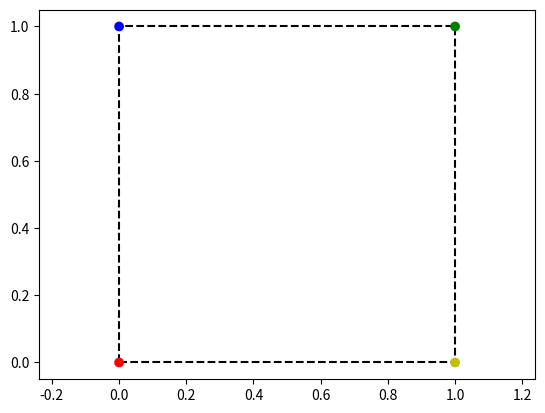
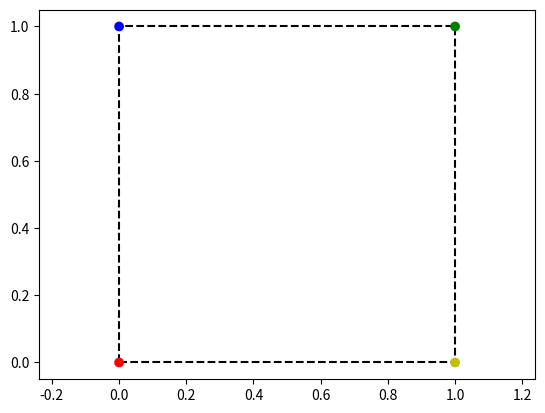
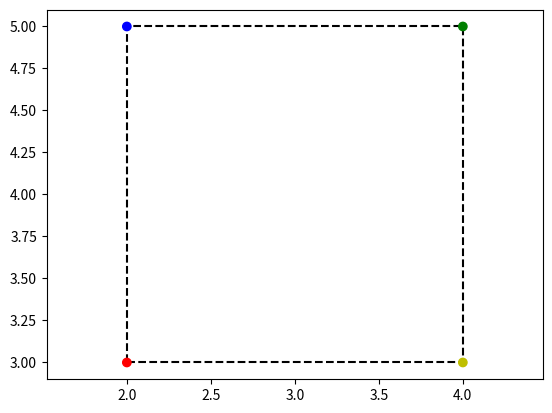
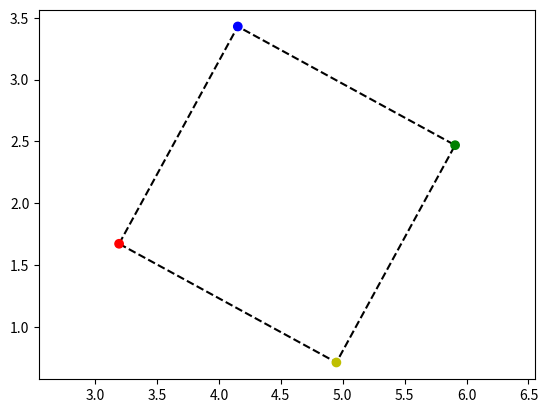

Here is the Python script that generated these plots, in order:
import numpy as np
import matplotlib.pyplot as plt

# Define a square of edge length s as a (2, 4) matrix and plot it. 
# You can use this function to plot the square:
def plot_square(coords):
    plt.figure()
    edges = np.concatenate([coords, coords[:, :1]], axis=1)
    plt.plot(edges[0, :], edges[1, :], "--", color="k", zorder=-1)
    plt.scatter(coords[0, :], coords[1, :], c=["r", "b", "g", "y"])
    plt.axis("equal")
    plt.show()
    
s = 1

square_coords = np.array([[0, 0], [0, s], [s, s], [s, 0]]).T
plot_square(square_coords)

# Try to multiply the coordinates with the matrix defined below and look at the results. 
# Try to play the scale factors in x and y. What happens if they are negative?
s_x = 2
s_y = 3
transform_mat = np.array([[s_x, 0], [0, s_y]])
transformed_coords = transform_mat@square_coords

plot_square(square_coords)

# Try to shear or rotate the coordinates and plot them



# Let's define a new vector of coordinates, this time with an additional row of ones:
s = 2
square_coords_ones = np.array([[0, 0, 1], [0, s, 1], [s, s, 1], [s, 0, 1]]).T
square_coords_ones

# Try to write a trasformation matrix that produces a traslation. 
# Then multiply it by the new coordinates and show the results. 
# Note that the result of your multiplication still have the columns of ones! The plotting function is just ignoring it.

t_x = 2
t_y = 3
transform_mat_trasl = np.array([[1, 0, t_x], [0, 1, t_y], [0, 0, 1]])

plot_square(transform_mat_trasl@square_coords_ones)

# Use np.linalg.det to check the determinant of some the transformations we did above! 
# What happens if you change the sign of an element in the diagonal? How do you interpret it?

# In code:
t_x = 2
t_y = 3
th = 0.5
t_mat_trasl = np.array([[1, 0, t_x], [0, 1, t_y], [0, 0, 1]])
t_mat_rot = np.array([[np.cos(th), np.sin(th), 0], [-np.sin(th), np.cos(th), 0], [0, 0, 1]])


# Transform
transformed_coords = t_mat_rot @ t_mat_trasl @ square_coords_ones

plot_square(transformed_coords)

# Try to combine the two transformations in a single matrix M that you apply to the coordinates.

# What happens if you invert the order of the transformation? Can you explain what you see?